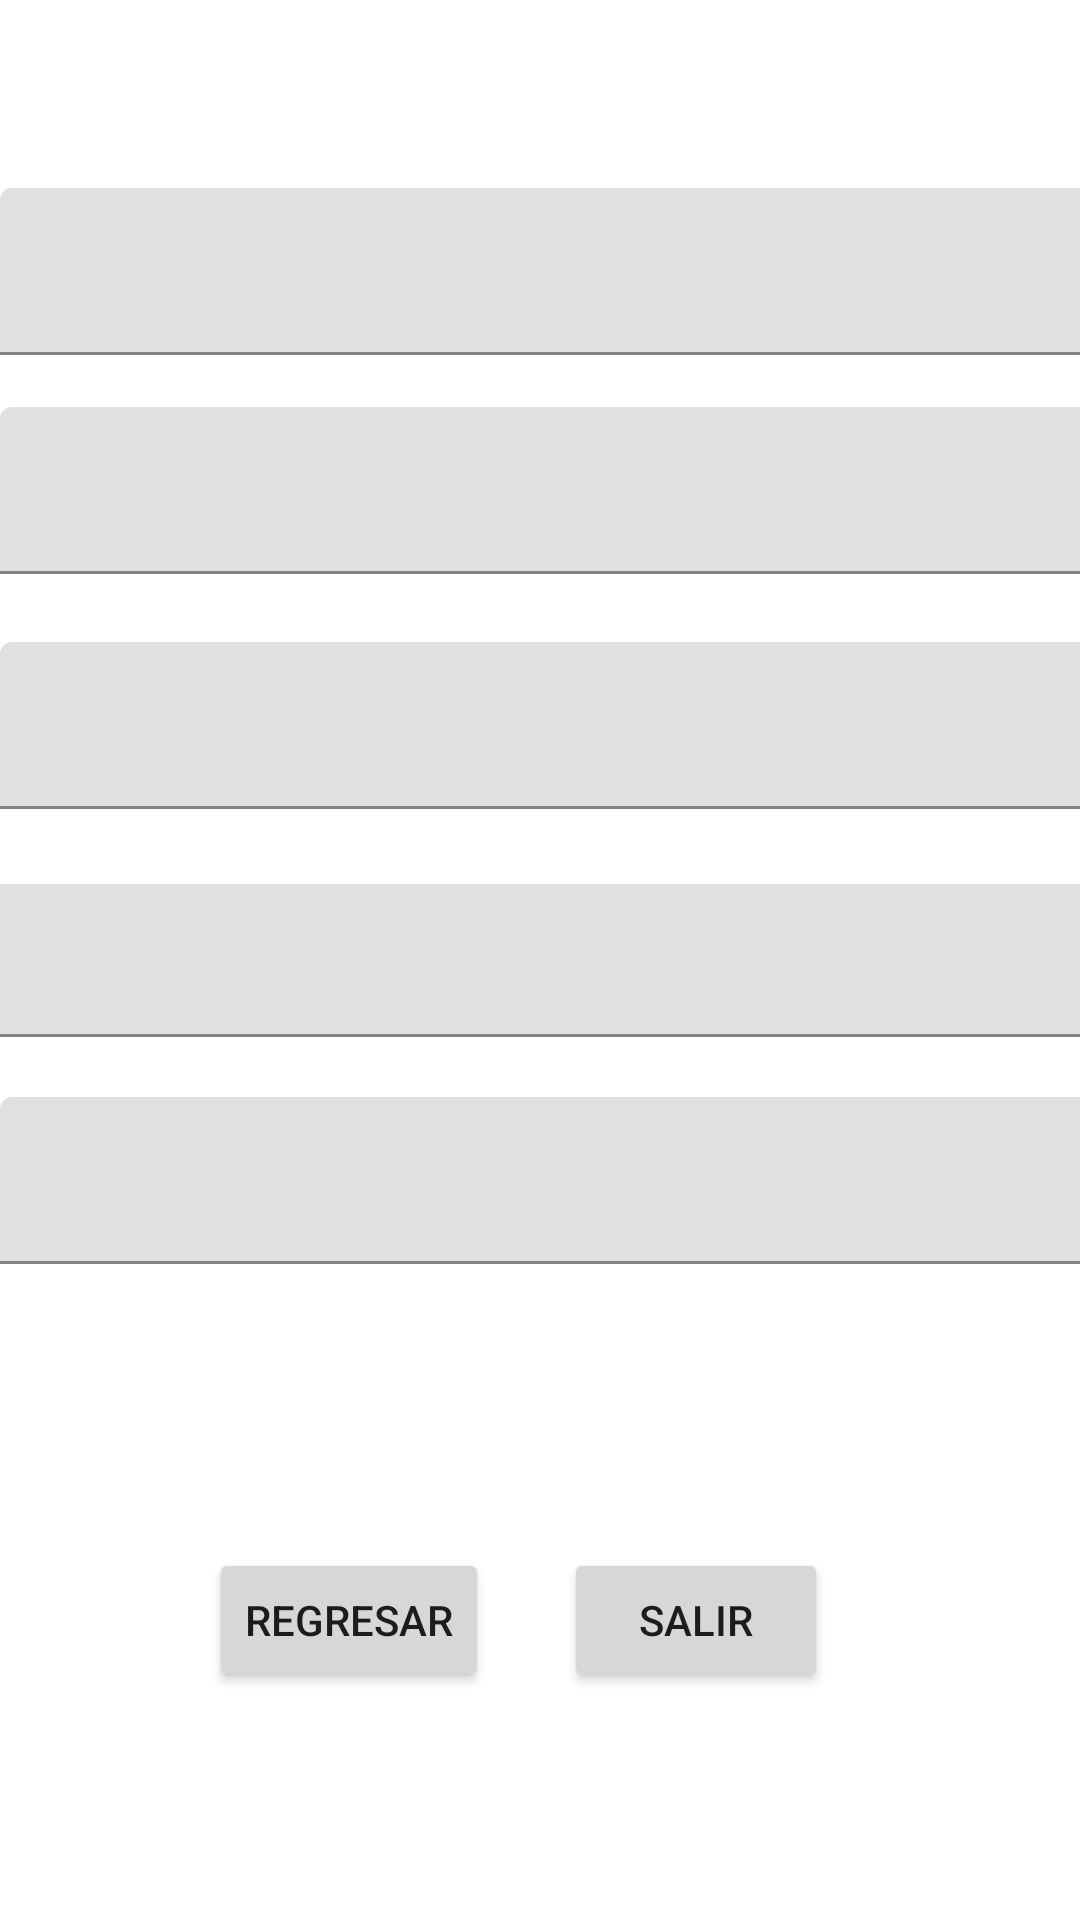

Here is an Android app screen rendered from its layout file. Give the layout XML and the strings, colors and styles it references.
<!-- AndroidManifest.xml: application theme Theme.ExamenPractico1UlisesGuzman -->
<!-- res/layout/activity_mostrar_informacion.xml -->
<?xml version="1.0" encoding="utf-8"?>
<androidx.constraintlayout.widget.ConstraintLayout xmlns:android="http://schemas.android.com/apk/res/android"
    xmlns:app="http://schemas.android.com/apk/res-auto"
    xmlns:tools="http://schemas.android.com/tools"
    android:layout_width="match_parent"
    android:layout_height="match_parent"
    tools:context=".MostrarInformacion">

    <Button
        android:id="@+id/btnRegresar"
        android:layout_width="wrap_content"
        android:layout_height="wrap_content"
        android:layout_marginStart="68dp"
        android:layout_marginBottom="76dp"
        android:text="Regresar"
        app:layout_constraintBottom_toBottomOf="parent"
        app:layout_constraintEnd_toEndOf="parent"
        app:layout_constraintHorizontal_bias="0.008"
        app:layout_constraintStart_toStartOf="parent" />

    <Button
        android:id="@+id/btnSalir"
        android:layout_width="wrap_content"
        android:layout_height="wrap_content"
        android:layout_marginEnd="84dp"
        android:layout_marginBottom="76dp"
        android:text="Salir"
        app:layout_constraintBottom_toBottomOf="parent"
        app:layout_constraintEnd_toEndOf="parent"
        app:layout_constraintHorizontal_bias="1.0"
        app:layout_constraintStart_toStartOf="parent" />

    <com.google.android.material.textfield.TextInputLayout
        android:layout_width="409dp"
        android:layout_height="wrap_content"
        app:layout_constraintBottom_toBottomOf="parent"
        app:layout_constraintHorizontal_bias="0.0"
        app:layout_constraintLeft_toLeftOf="parent"
        app:layout_constraintRight_toRightOf="parent"
        app:layout_constraintTop_toTopOf="parent"
        app:layout_constraintVertical_bias="0.107">

        <com.google.android.material.textfield.TextInputEditText
            android:id="@+id/txtRecibirNombre"
            android:layout_width="match_parent"
            android:layout_height="wrap_content" />
    </com.google.android.material.textfield.TextInputLayout>

    <com.google.android.material.textfield.TextInputLayout
        android:layout_width="409dp"
        android:layout_height="wrap_content"
        app:layout_constraintBottom_toBottomOf="parent"
        app:layout_constraintHorizontal_bias="0.0"
        app:layout_constraintLeft_toLeftOf="parent"
        app:layout_constraintRight_toRightOf="parent"
        app:layout_constraintTop_toTopOf="parent"
        app:layout_constraintVertical_bias="0.232">

        <com.google.android.material.textfield.TextInputEditText
            android:id="@+id/txtRecibirApellido"
            android:layout_width="match_parent"
            android:layout_height="wrap_content" />
    </com.google.android.material.textfield.TextInputLayout>

    <com.google.android.material.textfield.TextInputLayout
        android:layout_width="409dp"
        android:layout_height="wrap_content"
        app:layout_constraintBottom_toBottomOf="parent"
        app:layout_constraintHorizontal_bias="0.0"
        app:layout_constraintLeft_toLeftOf="parent"
        app:layout_constraintRight_toRightOf="parent"
        app:layout_constraintTop_toTopOf="parent"
        app:layout_constraintVertical_bias="0.366">

        <com.google.android.material.textfield.TextInputEditText
            android:id="@+id/txtRecibirDireccion"
            android:layout_width="match_parent"
            android:layout_height="wrap_content" />
    </com.google.android.material.textfield.TextInputLayout>

    <com.google.android.material.textfield.TextInputLayout
        android:layout_width="409dp"
        android:layout_height="wrap_content"
        app:layout_constraintBottom_toBottomOf="parent"
        app:layout_constraintLeft_toLeftOf="parent"
        app:layout_constraintRight_toRightOf="parent"
        app:layout_constraintTop_toTopOf="parent">

        <com.google.android.material.textfield.TextInputEditText
            android:id="@+id/txtRecibirTelefono"
            android:layout_width="match_parent"
            android:layout_height="51dp" />
    </com.google.android.material.textfield.TextInputLayout>

    <com.google.android.material.textfield.TextInputLayout
        android:layout_width="409dp"
        android:layout_height="wrap_content"
        app:layout_constraintBottom_toBottomOf="parent"
        app:layout_constraintHorizontal_bias="0.0"
        app:layout_constraintLeft_toLeftOf="parent"
        app:layout_constraintRight_toRightOf="parent"
        app:layout_constraintTop_toTopOf="parent"
        app:layout_constraintVertical_bias="0.626">

        <com.google.android.material.textfield.TextInputEditText
            android:id="@+id/txtMostrarSueldo"
            android:layout_width="match_parent"
            android:layout_height="wrap_content" />
    </com.google.android.material.textfield.TextInputLayout>

</androidx.constraintlayout.widget.ConstraintLayout>
<!-- resources referenced by this layout -->
<resources>
  <style name="Theme.ExamenPractico1UlisesGuzman" parent="Theme.MaterialComponents.DayNight.DarkActionBar">
          
          <item name="colorPrimary">@color/purple_500</item>
          <item name="colorPrimaryVariant">@color/purple_700</item>
          <item name="colorOnPrimary">@color/white</item>
          
          <item name="colorSecondary">@color/teal_200</item>
          <item name="colorSecondaryVariant">@color/teal_700</item>
          <item name="colorOnSecondary">@color/black</item>
          
          <item name="android:statusBarColor" tools:targetApi="l">?attr/colorPrimaryVariant</item>
          
      </style>
  <!-- not gathered from this repository: default colours our renderer supplied (Android Studio template values) -->
  <color name="purple_500">#FF6200EE</color>
  <color name="purple_700">#FF3700B3</color>
  <color name="teal_200">#FF03DAC5</color>
  <color name="teal_700">#FF018786</color>
  <color name="black">#FF000000</color>
  <color name="white">#FFFFFFFF</color>
</resources>
